Run: headless pygame with SDL's dummy video driver; simulated clock (each Clock.tick advances the game by its frame time, no real sleeping); random seed 0; keys injected as events and as key.get_pressed() state; no mouse input.
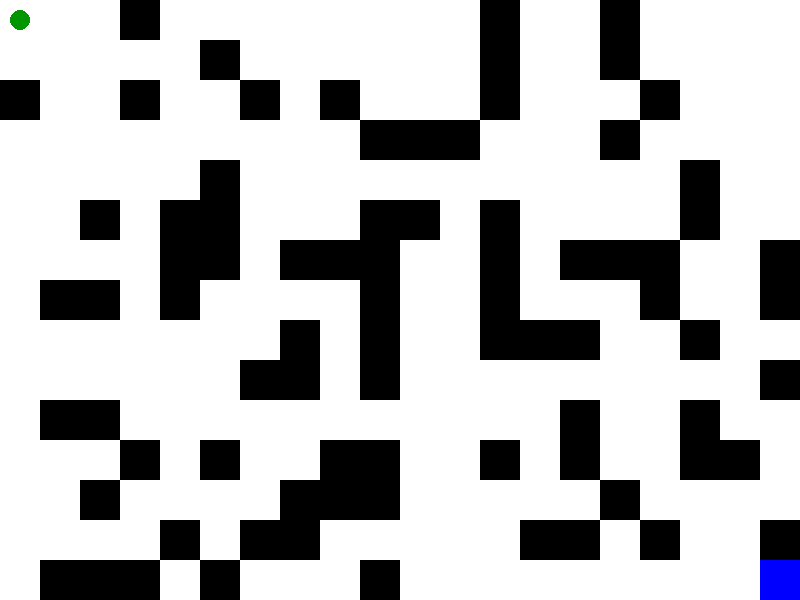
Frame 1 of 4 · flips 1–60 · no input
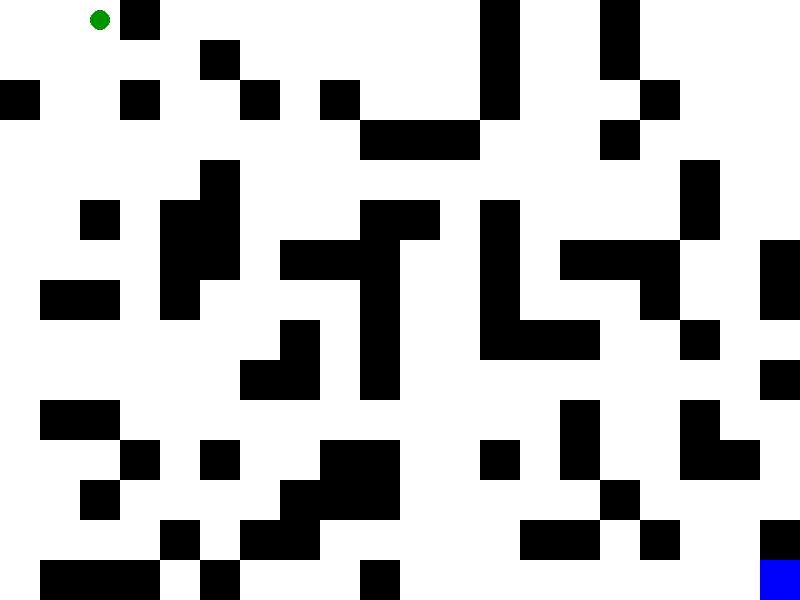
Frame 2 of 4 · flips 61–180 · tapped SPACE, RETURN · held RIGHT (→), D
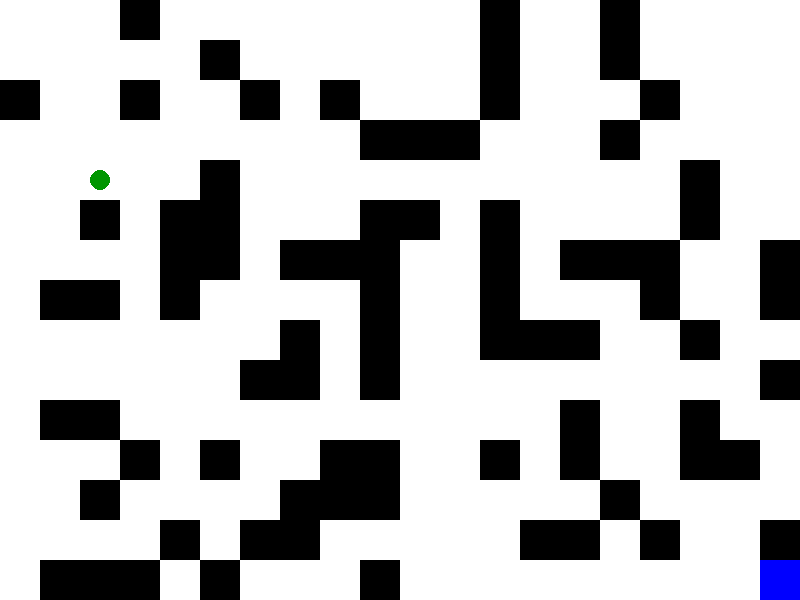
Frame 3 of 4 · flips 181–300 · held DOWN (↓), S
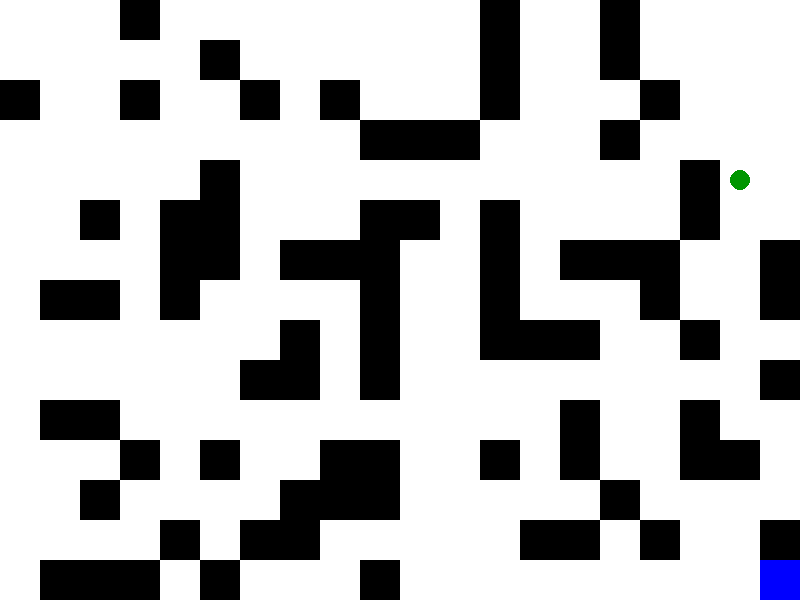
Frame 4 of 4 · flips 301–420 · held LEFT (←), A, UP (↑), W

The pygame program that drew these frames:

import pygame
import random
from collections import deque

# Constants
SCREEN_WIDTH = 800
SCREEN_HEIGHT = 600
CELL_SIZE = 40
ROWS = SCREEN_HEIGHT // CELL_SIZE
COLS = SCREEN_WIDTH // CELL_SIZE
WHITE = (255, 255, 255)
BLACK = (0, 0, 0)
GREEN = (0, 150, 0)
RED = (255, 0, 0)
BLUE = (0, 0, 255)

class MazeGame:
    def __init__(self):
        pygame.init()
        self.screen = pygame.display.set_mode((SCREEN_WIDTH, SCREEN_HEIGHT))
        pygame.display.set_caption("Maze Game")
        self.clock = pygame.time.Clock()

        self.player_pos = (0, 0)
        self.destination_pos = (COLS - 1, ROWS - 1)
        self.maze = self.generate_maze()

    def generate_maze(self):
        maze = [[0 for _ in range(COLS)] for _ in range(ROWS)]
        stack = []

        # Initialize maze with walls (0: wall, 1: path)
        for row in range(ROWS):
            for col in range(COLS):
                if random.random() < 0.3:  # 30% chance to place a wall
                    maze[row][col] = 0
                else:
                    maze[row][col] = 1

        # Ensure there is a path from start to destination using BFS
        start = (0, 0)
        destination = (ROWS - 1, COLS - 1)
        queue = deque([start])
        visited = set([start])

        while queue:
            current = queue.popleft()
            x, y = current

            if current == destination:
                break

            neighbors = [(x + 1, y), (x - 1, y), (x, y + 1), (x, y - 1)]
            random.shuffle(neighbors)

            for nx, ny in neighbors:
                if 0 <= nx < COLS and 0 <= ny < ROWS and (nx, ny) not in visited and maze[ny][nx] == 1:
                    visited.add((nx, ny))
                    queue.append((nx, ny))
                    stack.append((current, (nx, ny)))

        # Mark the path from start to destination in the maze
        while stack:
            current, next_cell = stack.pop()
            maze[next_cell[1]][next_cell[0]] = 1

        # Mark the destination within the maze
        maze[self.destination_pos[1]][self.destination_pos[0]] = 2

        maze[0][0] = 1  # Starting point
        return maze

    def draw_maze(self):
        for row in range(ROWS):
            for col in range(COLS):
                if self.maze[row][col] == 0:
                    color = BLACK
                elif self.maze[row][col] == 1:
                    color = WHITE
                elif self.maze[row][col] == 2:
                    color = BLUE  # Mark destination with blue color
                pygame.draw.rect(self.screen, color, (col * CELL_SIZE, row * CELL_SIZE, CELL_SIZE, CELL_SIZE))

    def draw_player(self):
        pygame.draw.circle(self.screen, GREEN, (self.player_pos[0] * CELL_SIZE + CELL_SIZE // 2,
                                                 self.player_pos[1] * CELL_SIZE + CELL_SIZE // 2),
                           CELL_SIZE // 4)

    def handle_input(self):
        keys = pygame.key.get_pressed()
        new_pos = self.player_pos  # Default to current player position if no movement keys are pressed

        if keys[pygame.K_LEFT] or keys[pygame.K_a]:
            new_pos = ((self.player_pos[0] - 1) % COLS, self.player_pos[1])
        elif keys[pygame.K_RIGHT] or keys[pygame.K_d]:
            new_pos = ((self.player_pos[0] + 1) % COLS, self.player_pos[1])
        elif keys[pygame.K_UP] or keys[pygame.K_w]:
            new_pos = (self.player_pos[0], (self.player_pos[1] - 1) % ROWS)
        elif keys[pygame.K_DOWN] or keys[pygame.K_s]:
            new_pos = (self.player_pos[0], (self.player_pos[1] + 1) % ROWS)

        # Check if the new position is a valid path cell (not a wall)
        if self.maze[new_pos[1]][new_pos[0]] != 0:
            self.player_pos = new_pos

    def run_game(self):
        running = True
        while running:
            for event in pygame.event.get():
                if event.type == pygame.QUIT:
                    running = False

            self.handle_input()

            self.screen.fill(WHITE)
            self.draw_maze()
            self.draw_player()

            # Check if player reached the destination
            if self.player_pos == self.destination_pos:
                font = pygame.font.Font(None, 36)
                text = font.render("You Reached the Destination!", True, RED)
                self.screen.blit(text, (SCREEN_WIDTH // 2 - text.get_width() // 2, SCREEN_HEIGHT // 2 - text.get_height() // 2))
                pygame.display.flip()
                pygame.time.delay(2000)
                self.player_pos = (0, 0)  # Reset player position
                self.maze = self.generate_maze()  # Regenerate maze
                continue

            pygame.display.flip()
            self.clock.tick(10)  # Adjust game speed (frames per second)

        pygame.quit()

if __name__ == "__main__":
    game = MazeGame()
    game.run_game()
